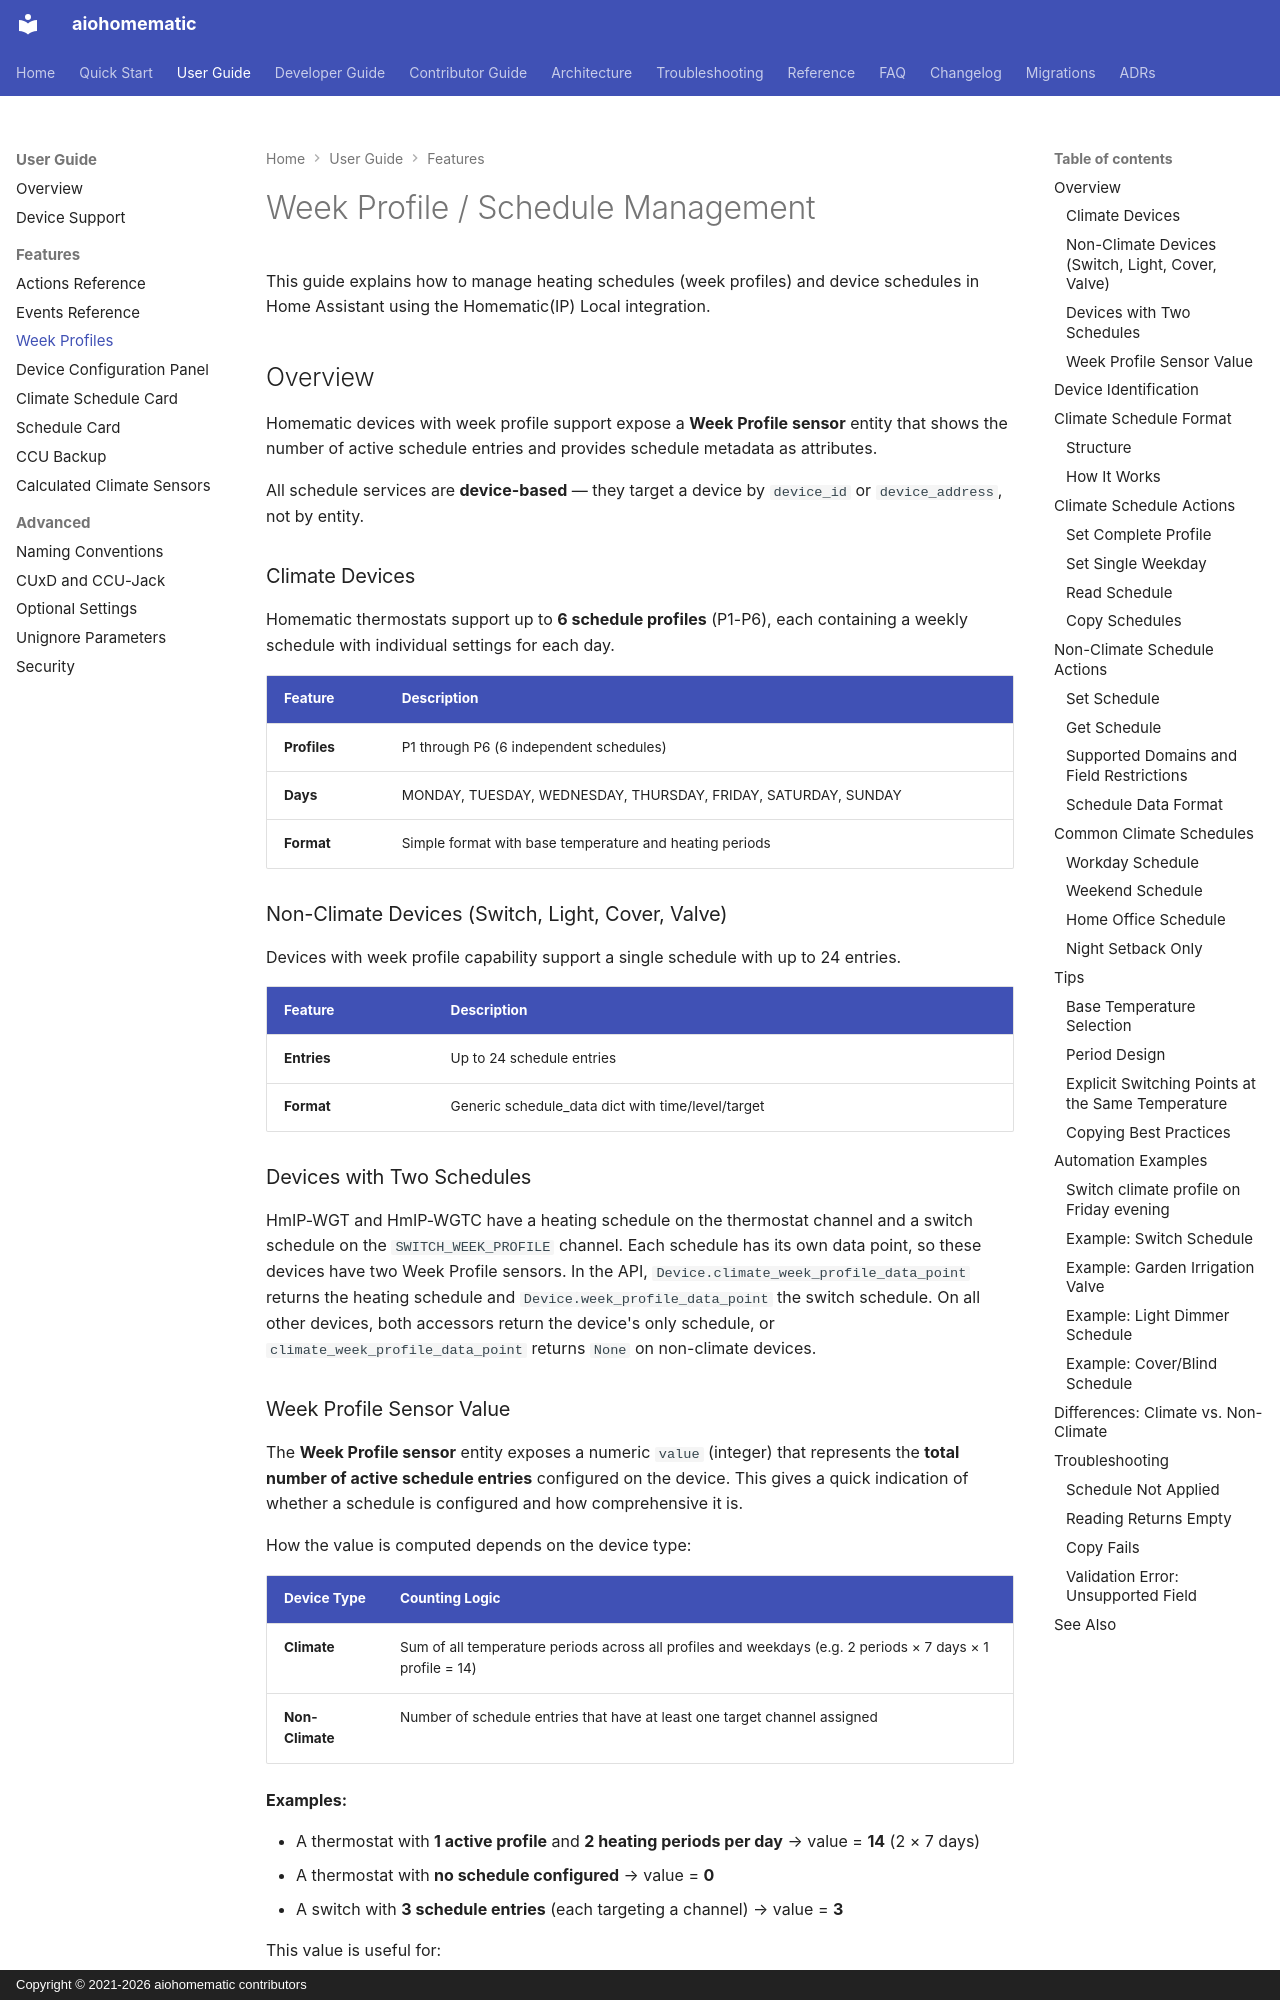

repository: SukramJ/aiohomematic · page: user/features/week_profile/index.html · generator: mkdocs · copyright: Copyright © 2021-2026 aiohomematic contributors

# Week Profile / Schedule Management

This guide explains how to manage heating schedules (week profiles) and device schedules in Home Assistant using the Homematic(IP) Local integration.

## Overview

Homematic devices with week profile support expose a **Week Profile sensor** entity that shows the number of active schedule entries and provides schedule metadata as attributes.

All schedule services are **device-based** — they target a device by `device_id` or `device_address`, not by entity.

### Climate Devices

Homematic thermostats support up to **6 schedule profiles** (P1-P6), each containing a weekly schedule with individual settings for each day.

| Feature      | Description                                                    |
| ------------ | -------------------------------------------------------------- |
| **Profiles** | P1 through P6 (6 independent schedules)                        |
| **Days**     | MONDAY, TUESDAY, WEDNESDAY, THURSDAY, FRIDAY, SATURDAY, SUNDAY |
| **Format**   | Simple format with base temperature and heating periods        |

### Non-Climate Devices (Switch, Light, Cover, Valve)

Devices with week profile capability support a single schedule with up to 24 entries.

| Feature     | Description                                       |
| ----------- | ------------------------------------------------- |
| **Entries** | Up to 24 schedule entries                         |
| **Format**  | Generic schedule_data dict with time/level/target |

### Devices with Two Schedules

HmIP-WGT and HmIP-WGTC have a heating schedule on the thermostat channel and a switch schedule on the
`SWITCH_WEEK_PROFILE` channel. Each schedule has its own data point, so these devices have two Week
Profile sensors. In the API, `Device.climate_week_profile_data_point` returns the heating schedule and
`Device.week_profile_data_point` the switch schedule. On all other devices, both accessors return the
device's only schedule, or `climate_week_profile_data_point` returns `None` on non-climate devices.
